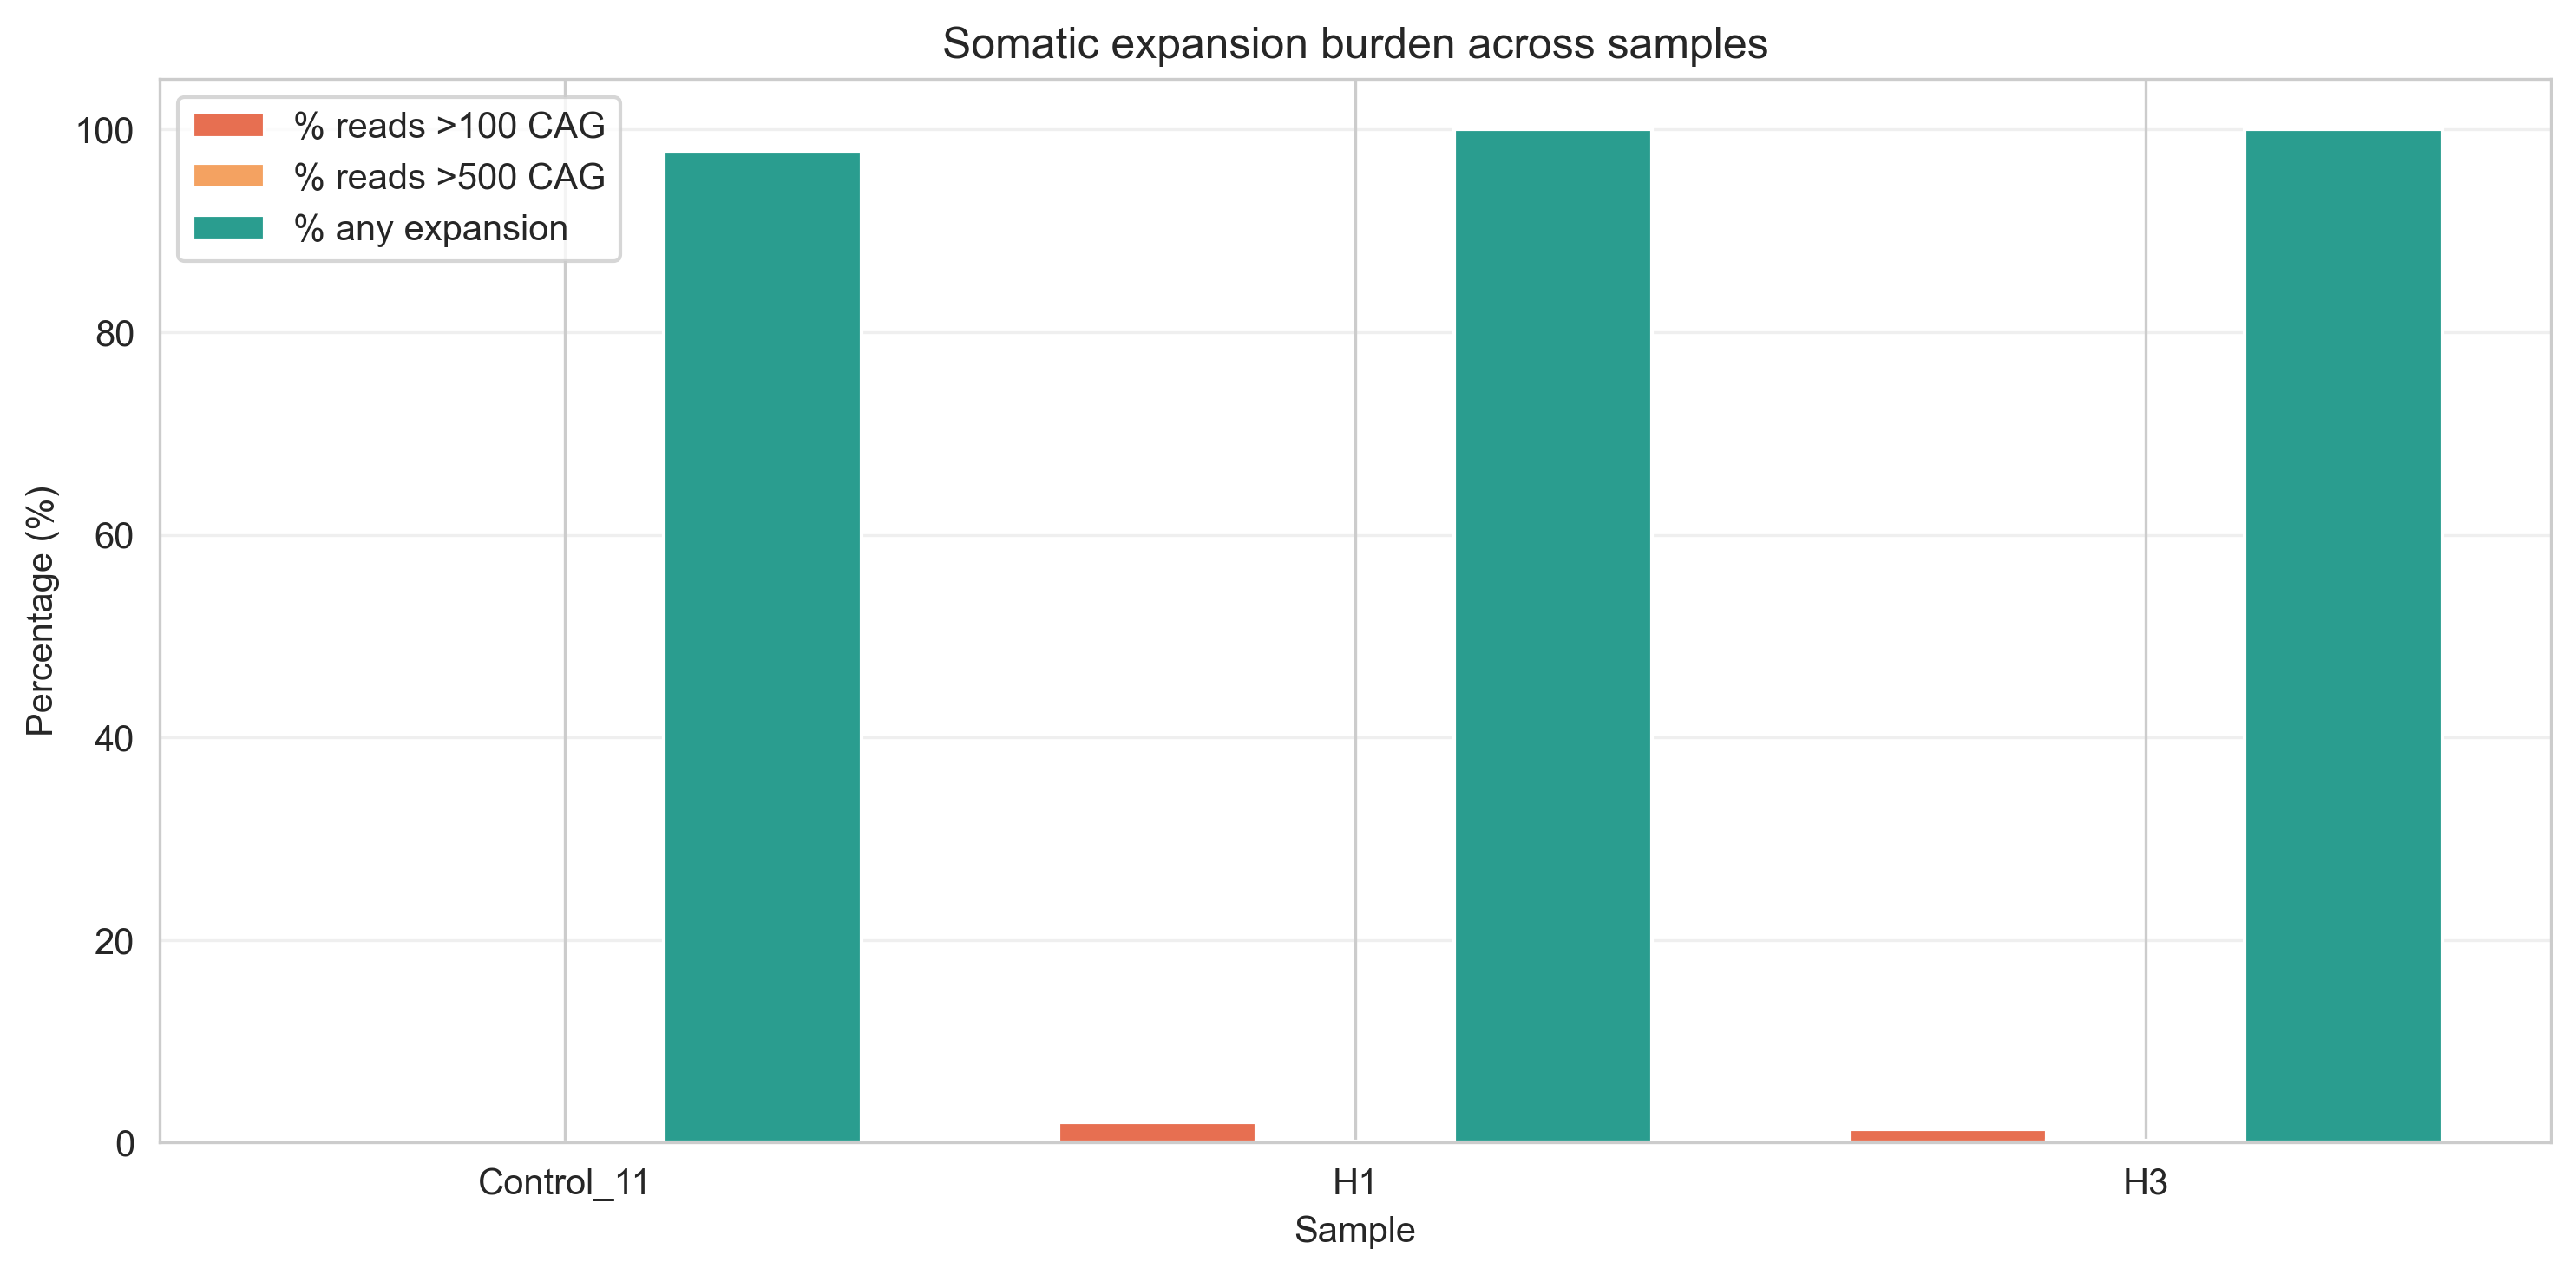

The file beside this chart, header and first rows:
, pct_any_expansion, pct_gt_normal_plus_50, pct_gt_100, pct_gt_500, somatic_burden_score
Control_11, 97.87, 0.0, 0.0, 0.0, 1.954
H1, 100.0, 2.916, 2.002, 0.1305, 29.94
H3, 100.0, 6.684, 1.27, 0.2005, 43.09
